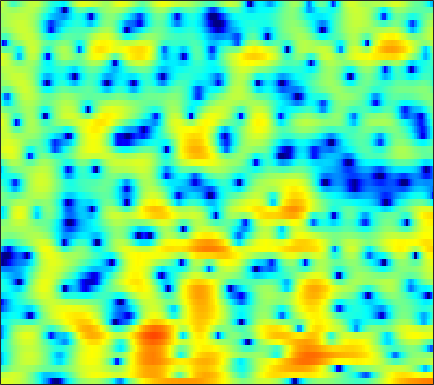

Source data for this figure (header and first rows):
3.7372, 3.7484, 3.7539, 3.7273, 3.6761, 3.5604, 3.376, 3.1981, 2.8933, 2.5059, 2.0216, 1.5918, 0.918, 0.12858, -0.54969, -1.5777, -2.7567, -3.7394, -5.2165, -6.9043, -8.8198, -10.443, -13.026, -16.452
2.236, 2.539, 2.882, 3.148, 3.29, 3.396, 3.395, 3.32, 3.113, 2.781, 2.311, 1.862, 1.124, 0.2221, -0.5679, -1.773, -3.132, -4.22, -5.665, -6.928, -7.779, -8.063, -8.048, -7.768
-3.377, -2.542, -1.547, -0.6847, -0.1243, 0.5115, 1.019, 1.316, 1.602, 1.769, 1.821, 1.786, 1.651, 1.427, 1.213, 0.8759, 0.4998, 0.2083, -0.1824, -0.5525, -0.8857, -1.105, -1.344, -1.518
-8.829, -7.034, -4.928, -3.133, -1.973, -0.6509, 0.4408, 1.119, 1.854, 2.405, 2.788, 2.972, 3.086, 3.066, 2.97, 2.735, 2.377, 2.027, 1.454, 0.7497, -0.09145, -0.8199, -1.927, -3.189
-8.333, -6.896, -5.054, -3.377, -2.245, -0.9115, 0.2213, 0.9494, 1.762, 2.397, 2.859, 3.099, 3.278, 3.306, 3.233, 3.011, 2.639, 2.267, 1.64, 0.8654, -0.07477, -0.8998, -2.17, -3.648
-5.582, -4.766, -3.638, -2.507, -1.691, -0.6695, 0.2395, 0.8422, 1.529, 2.08, 2.49, 2.701, 2.855, 2.856, 2.764, 2.509, 2.115, 1.742, 1.147, 0.4584, -0.3104, -0.9184, -1.753, -2.559
-5.939, -4.924, -3.569, -2.256, -1.321, -0.1677, 0.8523, 1.52, 2.263, 2.838, 3.247, 3.436, 3.532, 3.447, 3.262, 2.841, 2.241, 1.678, 0.7791, -0.2601, -1.399, -2.278, -3.421, -4.49
-10.87, -8.688, -5.915, -3.534, -2.024, -0.3428, 1.04, 1.905, 2.838, 3.53, 3.996, 4.197, 4.272, 4.129, 3.87, 3.317, 2.492, 1.663, 0.1961, -1.767, -4.405, -7.025, -11.68, -15.55
-10.49, -8.714, -6.298, -4.199, -2.85, -1.369, -0.1937, 0.5142, 1.248, 1.79, 2.155, 2.321, 2.428, 2.405, 2.312, 2.075, 1.683, 1.273, 0.5548, -0.3606, -1.462, -2.324, -3.237, -3.542
-5.75, -5.386, -4.825, -4.232, -3.803, -3.252, -2.815, -2.596, -2.492, -2.568, -2.787, -2.974, -3.163, -3.163, -2.989, -2.539, -1.943, -1.454, -0.8223, -0.272, 0.1955, 0.5234, 0.9483, 1.397
-6.945, -6.712, -6.307, -5.84, -5.527, -5.215, -5.071, -5.144, -5.558, -6.426, -7.951, -9.723, -13.51, -19.57, -18.05, -11.44, -7.223, -4.988, -2.732, -1.036, 0.2926, 1.113, 2.014, 2.744
-13.37, -12.3, -10.56, -8.892, -7.851, -6.793, -6.122, -5.819, -5.647, -5.759, -6.168, -6.612, -7.171, -7.266, -6.83, -5.602, -3.974, -2.71, -1.16, 0.1426, 1.224, 1.899, 2.63, 3.203
-17.5, -14.87, -11.73, -9.421, -8.09, -6.703, -5.629, -4.995, -4.305, -3.759, -3.261, -2.909, -2.404, -1.843, -1.368, -0.6505, 0.1104, 0.684, 1.397, 2.024, 2.527, 2.801, 3.034, 3.13
-7.365, -7.205, -6.728, -6.168, -5.8, -5.331, -4.83, -4.414, -3.832, -3.181, -2.419, -1.784, -0.8993, -0.02675, 0.6107, 1.419, 2.148, 2.616, 3.099, 3.43, 3.577, 3.543, 3.296, 2.789
-3.939, -4.162, -4.554, -5.049, -5.475, -6.174, -6.924, -7.38, -7.486, -6.713, -5.192, -3.851, -2.047, -0.4092, 0.6856, 1.932, 2.937, 3.53, 4.108, 4.438, 4.486, 4.342, 3.86, 2.975
-4.021, -4.418, -5.175, -6.184, -7.128, -8.88, -11.66, -14.99, -23.54, -18.88, -11.3, -7.85, -4.574, -2.097, -0.5967, 1.035, 2.3, 3.049, 3.82, 4.304, 4.498, 4.459, 4.154, 3.561
-6.368, -6.755, -7.239, -7.804, -8.293, -8.892, -9.393, -9.644, -9.628, -8.891, -7.562, -6.353, -4.621, -2.921, -1.742, -0.3197, 0.9226, 1.725, 2.595, 3.23, 3.663, 3.829, 3.86, 3.701
-10.35, -10.85, -11.05, -11.05, -10.96, -10.66, -10.18, -9.793, -9.237, -8.432, -7.49, -6.689, -5.496, -4.141, -3.102, -1.733, -0.422, 0.4861, 1.536, 2.391, 3.063, 3.43, 3.738, 3.838
-19.69, -21.14, -19.9, -17.58, -15.99, -14.31, -13.07, -12.31, -11.45, -10.94, -10.58, -10.19, -9.214, -7.612, -6.104, -3.934, -1.917, -0.59, 0.9205, 2.137, 3.029, 3.519, 3.961, 4.16
-18.6, -20.85, -21.65, -22, -20.46, -17.32, -14.79, -13.39, -12.23, -12.39, -14.22, -17.55, -43.28, -15.56, -9.923, -5.198, -1.984, -0.1951, 1.616, 2.959, 3.834, 4.247, 4.524, 4.547
-8.311, -10.64, -13.64, -16.46, -16.04, -12.97, -10.18, -8.528, -7.131, -6.279, -5.791, -5.497, -4.759, -3.44, -2.141, -0.2633, 1.427, 2.498, 3.637, 4.374, 4.774, 4.852, 4.63, 4.073
-1.702, -2.521, -3.303, -3.806, -3.852, -3.563, -3.053, -2.539, -1.9, -1.265, -0.6459, -0.2139, 0.3996, 1.053, 1.546, 2.22, 2.804, 3.161, 3.493, 3.57, 3.421, 3.128, 2.438, 1.351
0.5165, 0.2392, -0.08735, -0.2177, -0.2514, -0.2017, -0.01284, 0.145, 0.4243, 0.7204, 0.9798, 1.188, 1.429, 1.642, 1.789, 1.921, 1.985, 1.977, 1.843, 1.602, 1.158, 0.6797, -0.1422, -1.231
0.9758, 0.9079, 0.879, 0.9397, 1.028, 1.196, 1.383, 1.515, 1.666, 1.756, 1.783, 1.76, 1.67, 1.521, 1.383, 1.167, 0.9423, 0.7573, 0.4814, 0.1485, -0.3075, -0.7471, -1.475, -2.401
0.1249, 0.09446, 0.3706, 0.8389, 1.282, 1.885, 2.365, 2.654, 2.862, 2.868, 2.704, 2.422, 1.895, 1.216, 0.6385, -0.07766, -0.6376, -0.8816, -0.9651, -0.9731, -0.9803, -1.089, -1.479, -2.145
-5.462, -5.996, -3.867, -1.138, 0.5537, 2.248, 3.412, 3.986, 4.397, 4.429, 4.057, 3.505, 2.345, 0.6059, -1.161, -4.208, -7.171, -7.301, -4.931, -2.623, -1.125, -0.4939, -0.2172, -0.4647
-5.665, -6.32, -4.177, -1.49, 0.2233, 1.874, 3.044, 3.621, 4.068, 4.161, 3.858, 3.392, 2.354, 0.7931, -0.8009, -3.436, -5.752, -5.842, -3.934, -1.905, -0.499, 0.07655, 0.3783, 0.1346
-0.3745, -0.5875, -0.5623, -0.2263, 0.09978, 0.6031, 1.075, 1.392, 1.731, 1.939, 2.028, 1.97, 1.75, 1.375, 1.042, 0.6199, 0.3208, 0.2423, 0.3097, 0.4932, 0.5967, 0.5754, 0.3188, -0.2454
-0.1288, -0.5013, -0.9994, -1.402, -1.693, -1.89, -1.9, -1.716, -1.254, -0.6455, 0.03454, 0.492, 1.032, 1.434, 1.669, 1.884, 2.029, 2.088, 2.108, 2.051, 1.864, 1.655, 1.201, 0.5704
-1.422, -2.04, -3.076, -4.408, -5.613, -7.464, -8.916, -8.847, -7.043, -4.664, -2.571, -1.268, 0.1257, 1.19, 1.808, 2.416, 2.83, 3.031, 3.152, 3.116, 2.942, 2.708, 2.265, 1.692
-3.408, -3.851, -4.699, -6.051, -7.532, -10.54, -14.51, -14.8, -10.22, -6.194, -3.378, -1.762, -0.1048, 1.145, 1.862, 2.597, 3.099, 3.346, 3.517, 3.512, 3.346, 3.103, 2.658, 2.041
-5.992, -5.378, -4.789, -4.526, -4.512, -4.525, -4.409, -4.084, -3.297, -2.23, -1.111, -0.3067, 0.6493, 1.45, 1.952, 2.508, 2.918, 3.127, 3.278, 3.278, 3.096, 2.854, 2.361, 1.659
-7.798, -5.622, -3.723, -2.434, -1.776, -1.112, -0.6558, -0.3801, -0.08685, 0.1733, 0.43, 0.6053, 0.8501, 1.128, 1.372, 1.721, 2.062, 2.292, 2.494, 2.561, 2.448, 2.256, 1.802, 1.157
-2.765, -1.601, -0.2659, 0.7233, 1.265, 1.699, 1.858, 1.807, 1.521, 0.9863, 0.2495, -0.3942, -1.184, -1.593, -1.511, -0.9557, -0.1501, 0.4302, 1.015, 1.344, 1.412, 1.287, 0.9337, 0.4389
1.975, 2.512, 3.164, 3.61, 3.823, 3.849, 3.602, 3.191, 2.309, 0.9435, -1.159, -3.381, -7.99, -15.46, -13.41, -7.094, -3.643, -2.116, -0.8745, -0.3668, -0.3824, -0.687, -1.323, -2.161
3.382, 3.784, 4.151, 4.37, 4.388, 4.257, 3.885, 3.432, 2.57, 1.368, -0.1718, -1.571, -3.521, -4.885, -4.98, -4.078, -2.958, -2.322, -1.942, -2.116, -2.91, -3.919, -5.927, -8.844
2.957, 3.312, 3.605, 3.724, 3.689, 3.522, 3.211, 2.9, 2.394, 1.785, 1.146, 0.6506, 0.0605, -0.4177, -0.6783, -0.8883, -1.083, -1.274, -1.747, -2.512, -3.679, -4.918, -7.119, -10.08
2.628, 2.874, 3.001, 2.88, 2.706, 2.347, 1.966, 1.714, 1.449, 1.3, 1.186, 1.14, 1.054, 0.93, 0.8056, 0.5564, 0.2228, -0.1186, -0.6675, -1.37, -2.239, -2.943, -4.019, -5.105
3.168, 3.123, 2.739, 2.013, 1.265, 0.09301, -1.049, -1.617, -1.691, -1.054, -0.1729, 0.4451, 1.067, 1.435, 1.536, 1.437, 1.123, 0.7663, 0.2114, -0.396, -0.9792, -1.344, -1.746, -2.024
3.986, 3.594, 2.679, 1.264, -0.2838, -3.28, -8.483, -16.91, -13.4, -5.823, -2.155, -0.4922, 0.9088, 1.618, 1.793, 1.602, 0.9755, 0.2747, -0.93, -2.193, -3.015, -3.165, -2.616, -1.69
3.317, 2.831, 1.965, 0.8922, -0.04614, -1.478, -2.793, -3.401, -3.183, -1.992, -0.5819, 0.2939, 1.132, 1.48, 1.416, 0.885, -0.266, -1.594, -4.313, -9.011, -20.18, -17.7, -8.312, -4.109
0.7988, 0.1375, -0.5923, -1.109, -1.323, -1.339, -1.163, -0.8849, -0.3876, 0.1812, 0.7529, 1.111, 1.406, 1.449, 1.274, 0.7419, -0.1247, -1.021, -2.466, -3.942, -4.89, -4.885, -3.83, -2.34
-3.105, -4.846, -6.971, -7.427, -6.367, -4.312, -2.478, -1.344, -0.1364, 0.7746, 1.417, 1.748, 1.967, 1.965, 1.823, 1.454, 0.9288, 0.4663, -0.163, -0.6915, -1.019, -1.088, -0.9133, -0.5272
-4.295, -6.873, -11.56, -12.54, -9.021, -4.965, -2.225, -0.7687, 0.6761, 1.675, 2.309, 2.587, 2.733, 2.629, 2.413, 1.971, 1.367, 0.8598, 0.1674, -0.4853, -0.9837, -1.168, -1.225, -1.012
-0.7829, -1.255, -1.64, -1.527, -1.08, -0.1902, 0.8081, 1.509, 2.277, 2.822, 3.142, 3.216, 3.113, 2.762, 2.334, 1.545, 0.5064, -0.4404, -1.903, -3.489, -4.896, -5.558, -5.565, -4.744
0.6574, 0.9189, 1.228, 1.555, 1.839, 2.22, 2.606, 2.873, 3.138, 3.283, 3.278, 3.159, 2.809, 2.238, 1.634, 0.5467, -0.9073, -2.309, -4.784, -8.357, -14.33, -25.08, -17.79, -10.9
0.8285, 1.39, 1.935, 2.317, 2.523, 2.739, 2.881, 2.939, 2.971, 2.927, 2.774, 2.583, 2.19, 1.613, 1.04, 0.06796, -1.185, -2.316, -4.053, -5.971, -7.782, -8.675, -8.714, -7.79
1.67, 2.033, 2.33, 2.456, 2.455, 2.388, 2.258, 2.147, 2.023, 1.923, 1.832, 1.737, 1.549, 1.204, 0.8304, 0.1599, -0.7057, -1.478, -2.581, -3.64, -4.525, -5.001, -5.231, -5.096
3.344, 3.224, 2.962, 2.558, 2.157, 1.497, 0.7687, 0.2673, -0.183, -0.203, 0.1823, 0.5588, 1.021, 1.245, 1.198, 0.8277, 0.1202, -0.6438, -1.923, -3.41, -4.838, -5.606, -5.82, -5.16
4.194, 3.648, 2.912, 2.099, 1.366, -0.04991, -2.241, -4.627, -8.541, -7.828, -3.633, -1.256, 0.8399, 2.034, 2.438, 2.394, 1.728, 0.8235, -1.041, -3.971, -8.944, -16.01, -16.52, -7.965
0.005566, -1.194, -1.845, -1.635, -1.465, -1.625, -2.538, -3.692, -5.136, -4.523, -2.069, -0.2474, 1.571, 2.675, 3.095, 3.16, 2.684, 2.013, 0.7028, -0.9581, -2.677, -3.668, -3.899, -2.868
-8.171, -16.71, -14.06, -6.754, -4.134, -2.101, -0.9542, -0.3987, 0.1883, 0.8106, 1.508, 2.038, 2.608, 2.953, 3.017, 2.846, 2.391, 1.875, 1.024, 0.08917, -0.7964, -1.277, -1.686, -1.752
-2.075, -2.633, -2.615, -1.828, -1.045, 0.0004247, 0.8931, 1.446, 2.049, 2.513, 2.848, 3.011, 3.093, 2.993, 2.775, 2.28, 1.561, 0.8654, -0.2293, -1.496, -2.836, -3.801, -4.787, -5.265
0.3328, 0.4282, 0.6734, 1.038, 1.365, 1.826, 2.27, 2.563, 2.884, 3.101, 3.198, 3.173, 3.01, 2.658, 2.263, 1.521, 0.5023, -0.4663, -2.087, -4.169, -6.876, -9.54, -13.99, -16.59
0.7344, 1.112, 1.524, 1.87, 2.119, 2.412, 2.663, 2.821, 2.978, 3.06, 3.044, 2.956, 2.709, 2.29, 1.85, 1.07, 0.02665, -0.9415, -2.544, -4.562, -7.113, -9.365, -12.55, -14.31
0.9475, 1.321, 1.662, 1.89, 2.013, 2.16, 2.296, 2.399, 2.523, 2.614, 2.644, 2.613, 2.464, 2.178, 1.851, 1.258, 0.4641, -0.2679, -1.423, -2.753, -4.173, -5.276, -6.613, -7.643
1.781, 1.784, 1.636, 1.406, 1.216, 1.059, 1.061, 1.167, 1.413, 1.709, 1.992, 2.158, 2.302, 2.318, 2.225, 1.946, 1.481, 0.9938, 0.1871, -0.7695, -1.832, -2.644, -3.769, -4.887
3.115, 2.422, 1.191, -0.3107, -1.42, -2.473, -2.563, -2.074, -1.109, -0.1317, 0.7196, 1.263, 1.892, 2.374, 2.627, 2.769, 2.656, 2.388, 1.778, 0.8732, -0.2841, -1.213, -2.42, -3.445
